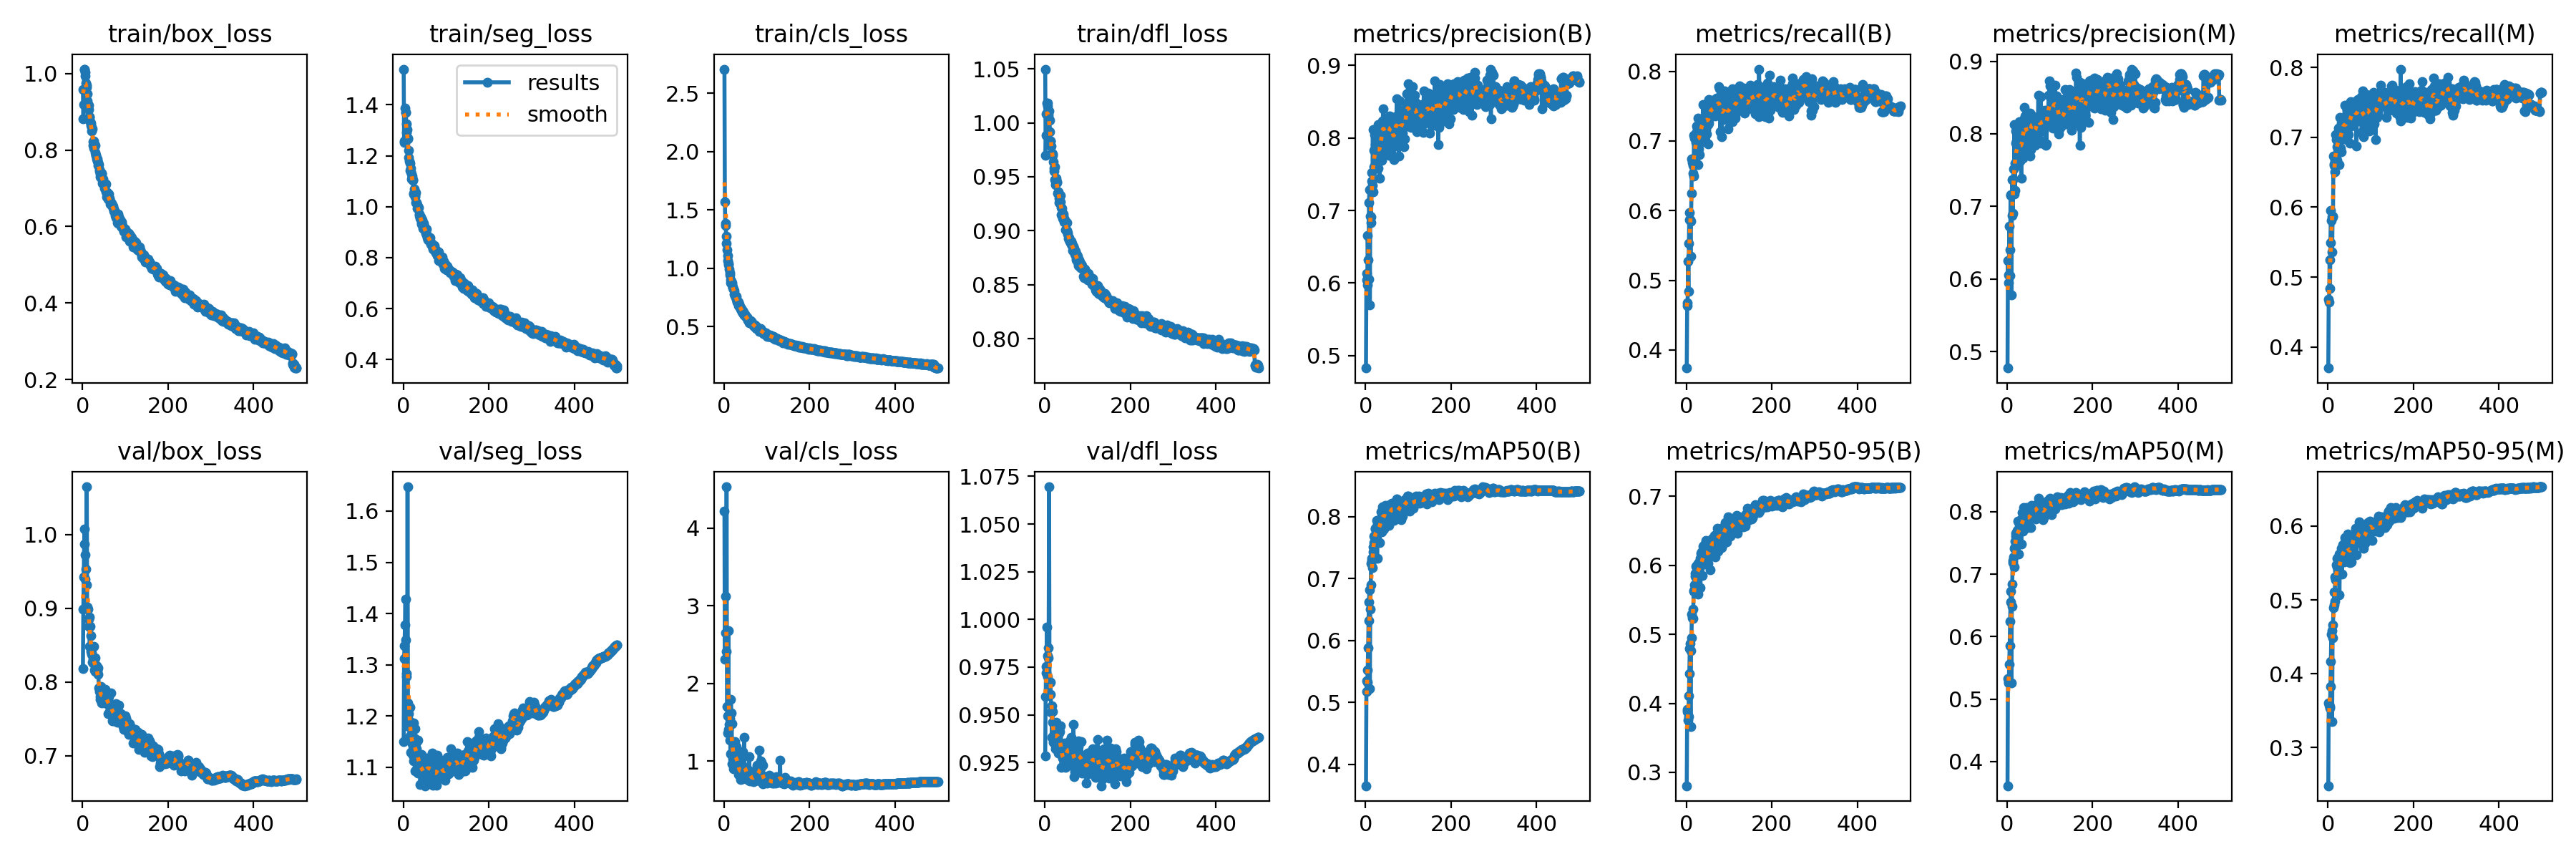

Data behind this chart, as committed beside it:
epoch, train/box_loss, train/seg_loss, train/cls_loss, train/dfl_loss, metrics/precision(B), metrics/recall(B), metrics/mAP50(B), metrics/mAP50-95(B), metrics/precision(M), metrics/recall(M), metrics/mAP50(M), metrics/mAP50-95(M), val/box_loss, val/seg_loss, val/cls_loss, val/dfl_loss, lr/pg0, lr/pg1, lr/pg2
1, 0.959, 1.54, 2.708, 1.05, 0.4829, 0.374, 0.3656, 0.2806, 0.4772, 0.37, 0.3612, 0.2482, 0.8178, 1.15, 4.22, 0.9285, 0.07011, 0.003321, 0.003321
2, 0.8819, 1.253, 1.568, 0.9699, 0.6138, 0.4634, 0.5178, 0.3885, 0.6252, 0.4687, 0.5329, 0.3605, 0.8983, 1.312, 2.308, 0.9595, 0.0401, 0.006641, 0.006641
3, 0.9192, 1.258, 1.384, 0.9887, 0.6046, 0.4675, 0.5349, 0.391, 0.6052, 0.4641, 0.5258, 0.3573, 0.9427, 1.337, 2.65, 0.9753, 0.01008, 0.009948, 0.009948
4, 1.012, 1.386, 1.365, 1.008, 0.5977, 0.5274, 0.5327, 0.3759, 0.5949, 0.5248, 0.5266, 0.3532, 0.9868, 1.378, 3.121, 0.9718, 0.009941, 0.009941, 0.009941
5, 1.012, 1.369, 1.275, 1.018, 0.6658, 0.4846, 0.5529, 0.3812, 0.6727, 0.484, 0.5557, 0.3558, 1.008, 1.428, 2.416, 0.9958, 0.009941, 0.009941, 0.009941
6, 1.004, 1.37, 1.215, 1.018, 0.6318, 0.5533, 0.5878, 0.4106, 0.6402, 0.5495, 0.5857, 0.3825, 0.9724, 1.348, 4.531, 0.9809, 0.009921, 0.009921, 0.009921
7, 0.995, 1.324, 1.156, 1.016, 0.6056, 0.5971, 0.6324, 0.4429, 0.6044, 0.595, 0.6241, 0.4169, 0.9394, 1.277, 1.7, 0.97, 0.009901, 0.009901, 0.009901
8, 0.9747, 1.29, 1.108, 1.008, 0.7107, 0.5871, 0.6621, 0.4791, 0.7149, 0.5813, 0.6558, 0.4534, 0.9533, 1.282, 1.582, 0.9799, 0.009881, 0.009881, 0.009881
9, 0.9706, 1.301, 1.065, 1.006, 0.7289, 0.5867, 0.6821, 0.4868, 0.7163, 0.5857, 0.6728, 0.458, 0.9315, 1.218, 1.361, 0.9851, 0.009861, 0.009861, 0.009861
10, 0.9639, 1.27, 1.041, 1.011, 0.5698, 0.5343, 0.5222, 0.3659, 0.5777, 0.5357, 0.5255, 0.3355, 1.065, 1.647, 2.678, 1.069, 0.009842, 0.009842, 0.009842
11, 0.9474, 1.266, 1.032, 1.002, 0.6918, 0.5852, 0.6506, 0.4766, 0.6871, 0.5862, 0.6483, 0.4489, 0.9001, 1.225, 1.404, 0.9667, 0.009822, 0.009822, 0.009822
12, 0.9294, 1.222, 0.9933, 0.9916, 0.683, 0.6248, 0.6896, 0.495, 0.7367, 0.5873, 0.6845, 0.4663, 0.9013, 1.205, 1.47, 0.9609, 0.009802, 0.009802, 0.009802
13, 0.9109, 1.192, 0.9436, 0.9834, 0.6917, 0.6738, 0.7249, 0.5296, 0.6903, 0.6734, 0.7217, 0.4895, 0.8985, 1.18, 1.268, 0.9669, 0.009782, 0.009782, 0.009782
14, 0.9175, 1.179, 0.9635, 0.983, 0.7406, 0.6692, 0.7295, 0.5235, 0.7365, 0.6613, 0.7179, 0.4933, 0.8851, 1.191, 1.541, 0.9607, 0.009762, 0.009762, 0.009762
15, 0.9066, 1.171, 0.9035, 0.9787, 0.7525, 0.6647, 0.7323, 0.5369, 0.7516, 0.6593, 0.7277, 0.5109, 0.8755, 1.162, 1.095, 0.9512, 0.009743, 0.009743, 0.009743
16, 0.8869, 1.142, 0.8759, 0.9721, 0.7349, 0.6537, 0.7179, 0.5233, 0.7172, 0.667, 0.7116, 0.4985, 0.8885, 1.217, 1.792, 0.9545, 0.009723, 0.009723, 0.009723
17, 0.8851, 1.15, 0.8904, 0.9711, 0.8116, 0.6495, 0.7435, 0.5634, 0.8126, 0.6502, 0.741, 0.5309, 0.8479, 1.13, 1.623, 0.9382, 0.009703, 0.009703, 0.009703
18, 0.875, 1.136, 0.8747, 0.9698, 0.7258, 0.7082, 0.7516, 0.5626, 0.7225, 0.7043, 0.7439, 0.5268, 0.8759, 1.156, 1.48, 0.9517, 0.009683, 0.009683, 0.009683
19, 0.8703, 1.108, 0.8557, 0.9709, 0.7608, 0.7036, 0.7577, 0.5714, 0.7594, 0.6968, 0.7523, 0.5313, 0.8631, 1.176, 0.9683, 0.9462, 0.009663, 0.009663, 0.009663
20, 0.8651, 1.128, 0.8376, 0.9638, 0.783, 0.6747, 0.7688, 0.5842, 0.7867, 0.674, 0.7659, 0.5477, 0.8411, 1.158, 1.064, 0.9357, 0.009644, 0.009644, 0.009644
21, 0.8499, 1.121, 0.833, 0.9552, 0.8052, 0.669, 0.7687, 0.5884, 0.8044, 0.6669, 0.7612, 0.5449, 0.8372, 1.146, 1.03, 0.9391, 0.009624, 0.009624, 0.009624
22, 0.8589, 1.105, 0.8209, 0.9582, 0.7908, 0.6978, 0.7812, 0.5988, 0.79, 0.6862, 0.7671, 0.5562, 0.8396, 1.127, 0.9014, 0.9401, 0.009604, 0.009604, 0.009604
23, 0.856, 1.102, 0.8074, 0.959, 0.7593, 0.7117, 0.7801, 0.583, 0.7563, 0.7054, 0.7705, 0.5401, 0.8267, 1.123, 1.218, 0.9349, 0.009584, 0.009584, 0.009584
24, 0.8224, 1.053, 0.7767, 0.9472, 0.7639, 0.7218, 0.7702, 0.5968, 0.7602, 0.7131, 0.7608, 0.5429, 0.8323, 1.187, 0.9752, 0.9401, 0.009564, 0.009564, 0.009564
25, 0.8134, 1.051, 0.7713, 0.9427, 0.7929, 0.6977, 0.7785, 0.5868, 0.7879, 0.6908, 0.7654, 0.5455, 0.8262, 1.112, 0.996, 0.9322, 0.009545, 0.009545, 0.009545
26, 0.8228, 1.069, 0.7646, 0.9462, 0.791, 0.7171, 0.7936, 0.6003, 0.8015, 0.6983, 0.7846, 0.5623, 0.8248, 1.157, 1.251, 0.9346, 0.009525, 0.009525, 0.009525
27, 0.8053, 1.038, 0.7544, 0.9485, 0.7842, 0.666, 0.7333, 0.5578, 0.7897, 0.6604, 0.7317, 0.5064, 0.8486, 1.175, 1.003, 0.9459, 0.009505, 0.009505, 0.009505
28, 0.8147, 1.044, 0.7349, 0.9451, 0.7779, 0.733, 0.7878, 0.6024, 0.7662, 0.7285, 0.7756, 0.5501, 0.8168, 1.093, 0.9016, 0.9433, 0.009485, 0.009485, 0.009485
29, 0.8124, 1.055, 0.7567, 0.9449, 0.8182, 0.6881, 0.7842, 0.5982, 0.8165, 0.6847, 0.7805, 0.5522, 0.833, 1.146, 1.186, 0.9431, 0.009465, 0.009465, 0.009465
30, 0.7931, 1.017, 0.7186, 0.9346, 0.7587, 0.7084, 0.7814, 0.6044, 0.7626, 0.7105, 0.7804, 0.5564, 0.814, 1.138, 0.9922, 0.9378, 0.009446, 0.009446, 0.009446
31, 0.7855, 1.015, 0.7111, 0.9346, 0.8022, 0.6804, 0.7884, 0.5974, 0.8004, 0.6795, 0.7837, 0.5618, 0.8175, 1.136, 1.086, 0.9356, 0.009426, 0.009426, 0.009426
32, 0.7862, 1.008, 0.7155, 0.936, 0.7786, 0.725, 0.7888, 0.6102, 0.7884, 0.7202, 0.7848, 0.57, 0.8166, 1.1, 0.9835, 0.9298, 0.009406, 0.009406, 0.009406
33, 0.7773, 0.9942, 0.7104, 0.9263, 0.7443, 0.716, 0.7579, 0.5674, 0.7387, 0.7107, 0.7484, 0.5345, 0.8219, 1.152, 0.9365, 0.9444, 0.009386, 0.009386, 0.009386
34, 0.7763, 0.9984, 0.68, 0.9298, 0.7875, 0.7196, 0.7968, 0.6174, 0.7842, 0.7156, 0.7887, 0.575, 0.8152, 1.089, 0.8269, 0.9403, 0.009366, 0.009366, 0.009366
35, 0.7716, 1, 0.6763, 0.9267, 0.8061, 0.7122, 0.7855, 0.6012, 0.8055, 0.7095, 0.7795, 0.5631, 0.8178, 1.153, 0.8648, 0.941, 0.009347, 0.009347, 0.009347
36, 0.7678, 0.9968, 0.6925, 0.9327, 0.8124, 0.7288, 0.8083, 0.619, 0.8084, 0.7234, 0.7987, 0.5719, 0.8103, 1.114, 0.9368, 0.9325, 0.009327, 0.009327, 0.009327
37, 0.7593, 0.9707, 0.6728, 0.9266, 0.7688, 0.714, 0.7758, 0.5855, 0.7669, 0.7099, 0.7685, 0.5521, 0.819, 1.102, 0.8872, 0.9442, 0.009307, 0.009307, 0.009307
38, 0.7619, 0.965, 0.6635, 0.9214, 0.7981, 0.7265, 0.7975, 0.6015, 0.7901, 0.7155, 0.7839, 0.5519, 0.7922, 1.107, 0.8351, 0.9303, 0.009287, 0.009287, 0.009287
39, 0.7487, 0.9531, 0.6478, 0.9151, 0.823, 0.7519, 0.8155, 0.628, 0.8193, 0.7462, 0.8071, 0.5847, 0.7914, 1.099, 0.7642, 0.9223, 0.009267, 0.009267, 0.009267
40, 0.7456, 0.9611, 0.6557, 0.921, 0.8163, 0.7242, 0.792, 0.6117, 0.8165, 0.7123, 0.7839, 0.5665, 0.7874, 1.067, 0.8966, 0.9297, 0.009248, 0.009248, 0.009248
41, 0.7377, 0.96, 0.6421, 0.9114, 0.84, 0.7066, 0.8105, 0.6198, 0.8362, 0.7032, 0.8021, 0.5736, 0.7802, 1.116, 0.9157, 0.9273, 0.009228, 0.009228, 0.009228
42, 0.7309, 0.9371, 0.6251, 0.9129, 0.8225, 0.7296, 0.8084, 0.63, 0.825, 0.7189, 0.7987, 0.5817, 0.7769, 1.091, 0.8029, 0.9275, 0.009208, 0.009208, 0.009208
43, 0.7407, 0.9319, 0.6346, 0.9156, 0.8184, 0.6993, 0.7807, 0.6017, 0.8206, 0.6971, 0.7779, 0.5606, 0.7938, 1.126, 1.122, 0.9298, 0.009188, 0.009188, 0.009188
44, 0.7383, 0.9496, 0.627, 0.9136, 0.7806, 0.7497, 0.809, 0.623, 0.772, 0.7403, 0.7942, 0.5735, 0.7737, 1.095, 0.7691, 0.923, 0.009168, 0.009168, 0.009168
45, 0.7392, 0.9342, 0.624, 0.9082, 0.8125, 0.7163, 0.797, 0.6116, 0.8067, 0.7098, 0.7836, 0.5629, 0.7714, 1.107, 0.821, 0.9241, 0.009149, 0.009149, 0.009149
46, 0.7123, 0.9147, 0.6041, 0.9105, 0.802, 0.7519, 0.8185, 0.6359, 0.7963, 0.7455, 0.8064, 0.5893, 0.7887, 1.075, 0.8341, 0.9281, 0.009129, 0.009129, 0.009129
47, 0.7213, 0.93, 0.6, 0.909, 0.8073, 0.7464, 0.8009, 0.6207, 0.808, 0.7355, 0.7909, 0.5708, 0.7878, 1.077, 1.306, 0.9353, 0.009109, 0.009109, 0.009109
48, 0.7245, 0.934, 0.6052, 0.9083, 0.8233, 0.7098, 0.7851, 0.6057, 0.8098, 0.7036, 0.774, 0.553, 0.7802, 1.101, 0.8348, 0.9224, 0.009089, 0.009089, 0.009089
49, 0.7128, 0.9122, 0.5959, 0.9008, 0.81, 0.7453, 0.8058, 0.6226, 0.8033, 0.7395, 0.7982, 0.5779, 0.7835, 1.079, 0.873, 0.9289, 0.009069, 0.009069, 0.009069
50, 0.7106, 0.9202, 0.5905, 0.9074, 0.7924, 0.7231, 0.7968, 0.6195, 0.7913, 0.7178, 0.7899, 0.5699, 0.7847, 1.109, 0.919, 0.9331, 0.00905, 0.00905, 0.00905
51, 0.7104, 0.9082, 0.5925, 0.9074, 0.808, 0.6963, 0.7918, 0.6029, 0.8029, 0.6915, 0.7844, 0.55, 0.7745, 1.064, 0.8683, 0.9275, 0.00903, 0.00903, 0.00903
52, 0.6998, 0.8956, 0.58, 0.9002, 0.8237, 0.726, 0.8067, 0.619, 0.816, 0.7189, 0.7947, 0.5666, 0.7719, 1.086, 0.9133, 0.9277, 0.00901, 0.00901, 0.00901
53, 0.7088, 0.9021, 0.581, 0.8985, 0.7799, 0.7594, 0.8065, 0.6222, 0.7697, 0.7505, 0.7929, 0.5684, 0.7902, 1.113, 0.8449, 0.9339, 0.00899, 0.00899, 0.00899
54, 0.7116, 0.9127, 0.5724, 0.8972, 0.8296, 0.7404, 0.812, 0.6335, 0.8289, 0.7366, 0.8033, 0.5789, 0.7729, 1.103, 0.7695, 0.9326, 0.00897, 0.00897, 0.00897
55, 0.6911, 0.8889, 0.5592, 0.893, 0.7762, 0.7336, 0.7861, 0.5932, 0.778, 0.716, 0.7751, 0.551, 0.7837, 1.072, 0.7721, 0.9327, 0.008951, 0.008951, 0.008951
56, 0.6883, 0.879, 0.5595, 0.8934, 0.815, 0.7426, 0.8088, 0.6286, 0.8229, 0.7332, 0.7996, 0.5674, 0.785, 1.118, 0.8227, 0.9349, 0.008931, 0.008931, 0.008931
57, 0.6783, 0.8702, 0.5604, 0.8916, 0.83, 0.7477, 0.8193, 0.6353, 0.8257, 0.7423, 0.81, 0.5878, 0.7718, 1.108, 0.749, 0.9302, 0.008911, 0.008911, 0.008911
58, 0.6895, 0.8808, 0.5512, 0.8904, 0.8136, 0.7462, 0.8001, 0.6219, 0.8127, 0.7423, 0.7899, 0.5711, 0.7767, 1.095, 0.8777, 0.9289, 0.008891, 0.008891, 0.008891
59, 0.6777, 0.8817, 0.5351, 0.8902, 0.8185, 0.739, 0.805, 0.6258, 0.8105, 0.7316, 0.7945, 0.5804, 0.7785, 1.095, 1.054, 0.9364, 0.008871, 0.008871, 0.008871
60, 0.6724, 0.8734, 0.5394, 0.8889, 0.8269, 0.7582, 0.8128, 0.6388, 0.8208, 0.7461, 0.8023, 0.5883, 0.7573, 1.079, 0.7418, 0.9236, 0.008852, 0.008852, 0.008852
... 440 more rows
